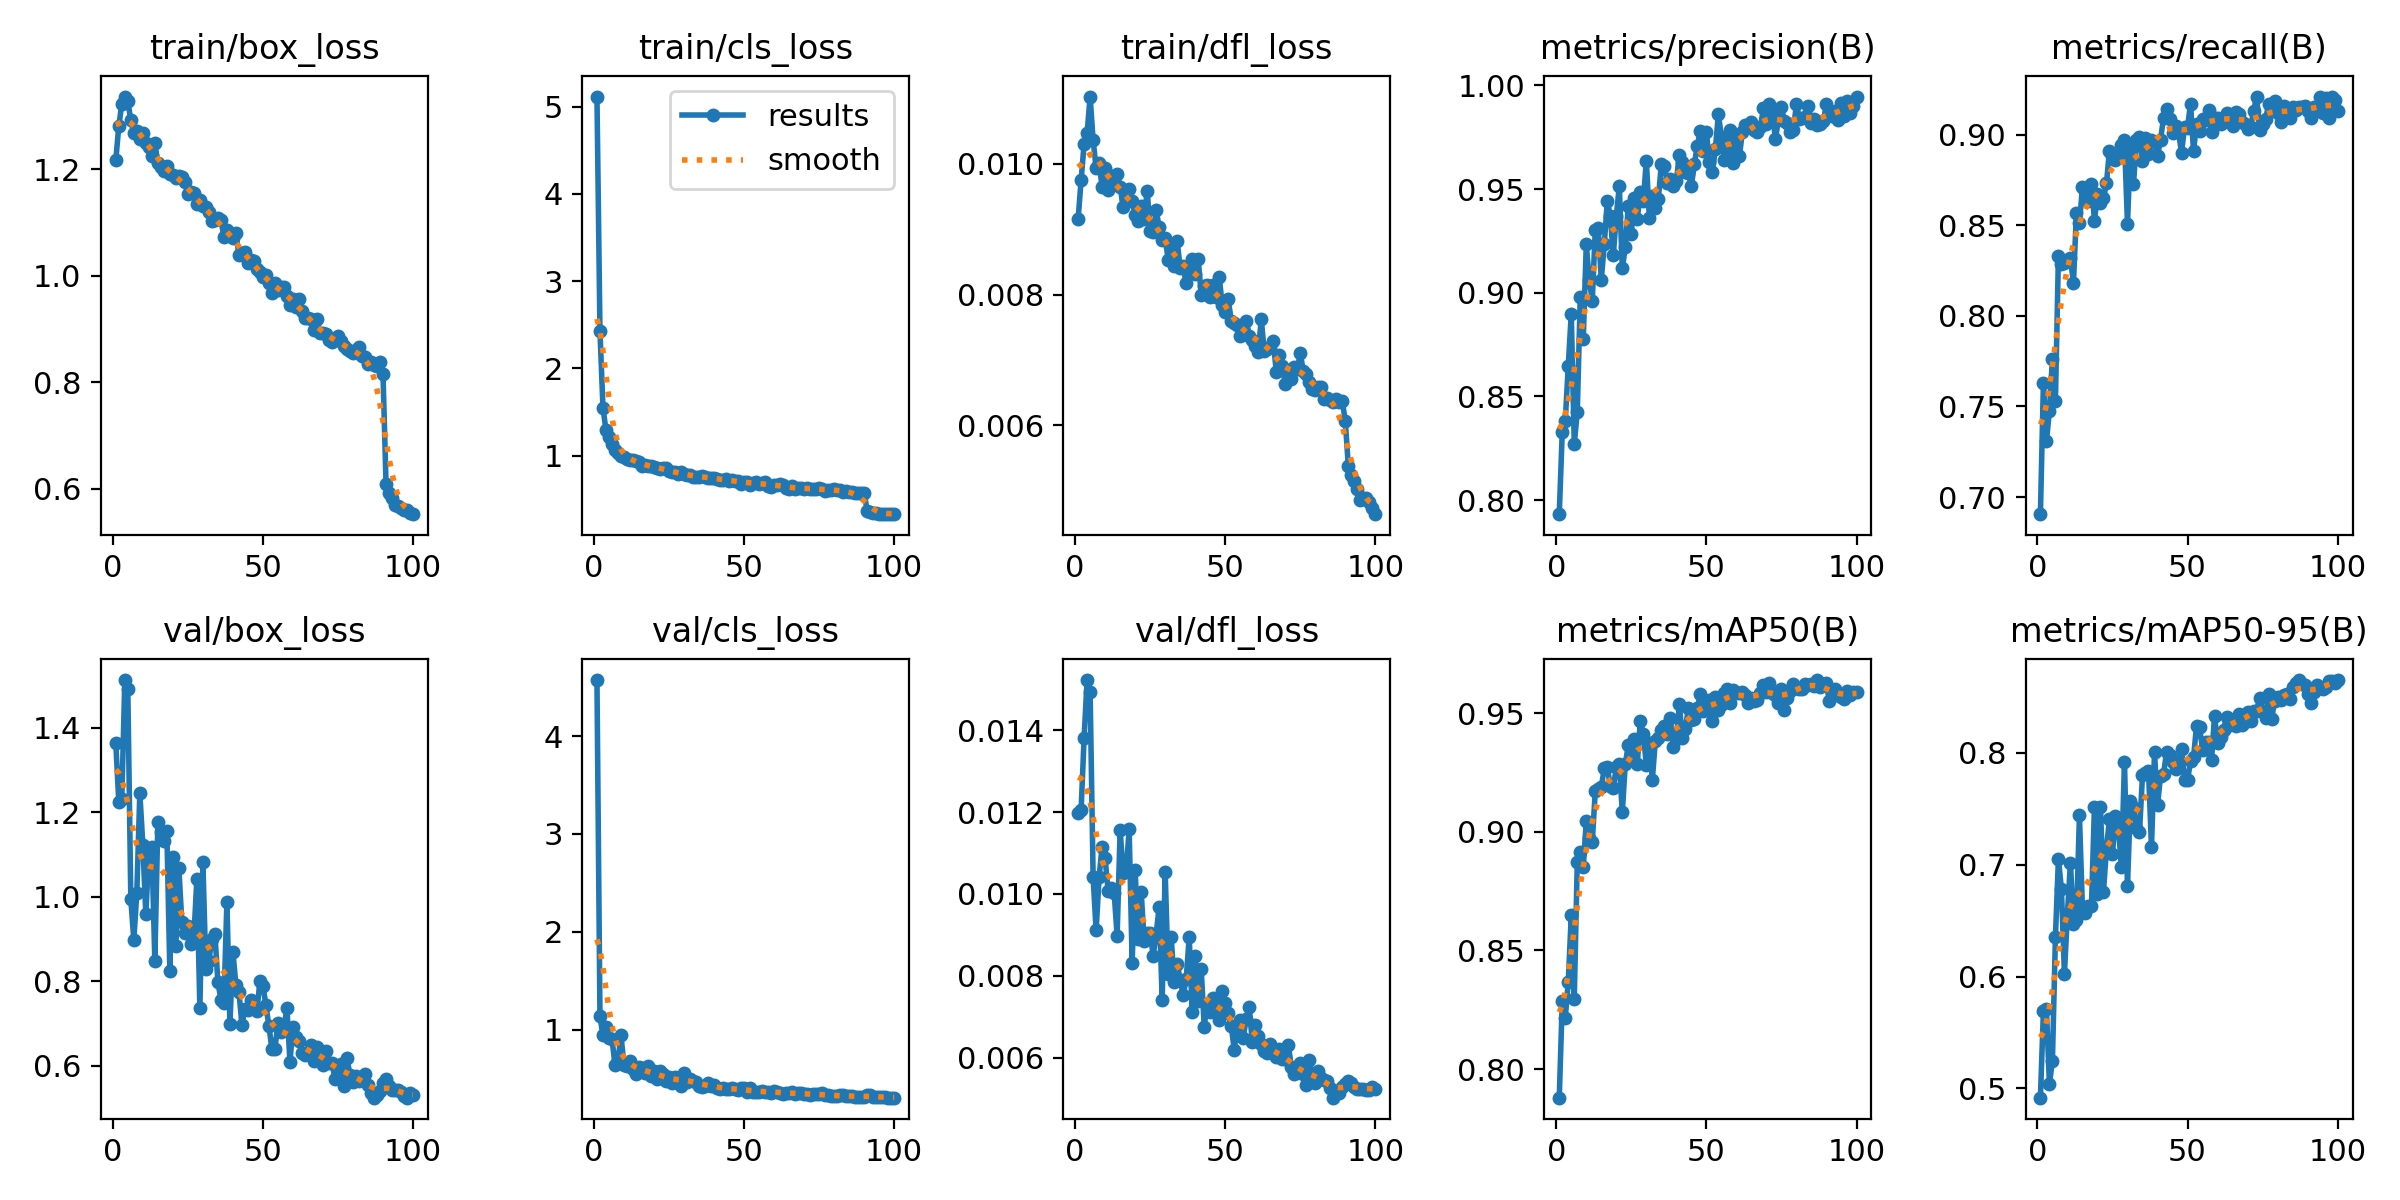

The table this chart was drawn from, first rows:
epoch, time, train/box_loss, train/cls_loss, train/dfl_loss, metrics/precision(B), metrics/recall(B), metrics/mAP50(B), metrics/mAP50-95(B), val/box_loss, val/cls_loss, val/dfl_loss, lr/pg0, lr/pg1, lr/pg2
1, 23.07, 1.217, 5.115, 0.00915, 0.7932, 0.6905, 0.7879, 0.4918, 1.363, 4.572, 0.01198, 0.0006613, 0.0006613, 0.0006613
2, 41.16, 1.281, 2.43, 0.00975, 0.833, 0.763, 0.8285, 0.5692, 1.224, 1.135, 0.01205, 0.001315, 0.001315, 0.001315
3, 58.71, 1.322, 1.548, 0.01031, 0.8382, 0.7306, 0.8216, 0.571, 1.232, 0.9404, 0.01382, 0.001955, 0.001955, 0.001955
4, 76.29, 1.336, 1.293, 0.01047, 0.8647, 0.7477, 0.8368, 0.5042, 1.513, 1.029, 0.01523, 0.001941, 0.001941, 0.001941
5, 93.74, 1.328, 1.216, 0.01103, 0.89, 0.7764, 0.8648, 0.5248, 1.491, 0.9149, 0.01495, 0.001921, 0.001921, 0.001921
6, 111.2, 1.291, 1.127, 0.01036, 0.8273, 0.753, 0.8297, 0.6353, 0.9939, 0.9067, 0.01041, 0.001901, 0.001901, 0.001901
7, 128.8, 1.268, 1.066, 0.00994, 0.8423, 0.8333, 0.8872, 0.7051, 0.8981, 0.6406, 0.00911, 0.001881, 0.001881, 0.001881
8, 146.4, 1.272, 1.032, 0.01002, 0.8981, 0.8286, 0.8915, 0.6778, 1.01, 0.687, 0.01042, 0.001861, 0.001861, 0.001861
9, 163.9, 1.257, 0.9893, 0.00964, 0.8777, 0.829, 0.8853, 0.6024, 1.246, 0.9395, 0.01116, 0.001842, 0.001842, 0.001842
10, 181.3, 1.267, 0.9889, 0.00994, 0.9233, 0.831, 0.9046, 0.6562, 1.123, 0.6361, 0.01087, 0.001822, 0.001822, 0.001822
11, 198.8, 1.248, 0.9592, 0.0096, 0.906, 0.832, 0.8973, 0.7016, 0.9585, 0.6223, 0.01007, 0.001802, 0.001802, 0.001802
12, 216.3, 1.242, 0.9504, 0.00982, 0.8962, 0.818, 0.8959, 0.6468, 1.105, 0.6743, 0.01014, 0.001782, 0.001782, 0.001782
13, 233.8, 1.225, 0.9499, 0.00972, 0.9304, 0.857, 0.9173, 0.6508, 1.118, 0.5947, 0.01003, 0.001762, 0.001762, 0.001762
14, 251.3, 1.249, 0.9393, 0.00985, 0.9311, 0.851, 0.9183, 0.7439, 0.8487, 0.5412, 0.00898, 0.001743, 0.001743, 0.001743
15, 268.9, 1.212, 0.9216, 0.00965, 0.9063, 0.871, 0.9189, 0.6607, 1.176, 0.6169, 0.01156, 0.001723, 0.001723, 0.001723
16, 286.4, 1.204, 0.8807, 0.00934, 0.9235, 0.8688, 0.9269, 0.6564, 1.152, 0.6037, 0.01051, 0.001703, 0.001703, 0.001703
17, 303.9, 1.197, 0.891, 0.00948, 0.9442, 0.8634, 0.9276, 0.6633, 1.132, 0.5591, 0.01055, 0.001683, 0.001683, 0.001683
18, 321.4, 1.205, 0.8792, 0.00961, 0.9371, 0.873, 0.9192, 0.6631, 1.155, 0.624, 0.01158, 0.001663, 0.001663, 0.001663
19, 338.9, 1.19, 0.8809, 0.00943, 0.9182, 0.8526, 0.9185, 0.7516, 0.8236, 0.5224, 0.00832, 0.001644, 0.001644, 0.001644
20, 356.5, 1.189, 0.8657, 0.00922, 0.9369, 0.867, 0.9272, 0.674, 1.093, 0.575, 0.01058, 0.001624, 0.001624, 0.001624
21, 374, 1.183, 0.8585, 0.00912, 0.9514, 0.862, 0.9287, 0.7512, 0.8828, 0.4934, 0.00891, 0.001604, 0.001604, 0.001604
22, 391.5, 1.187, 0.8465, 0.00935, 0.9119, 0.865, 0.9084, 0.6754, 1.067, 0.5748, 0.01005, 0.001584, 0.001584, 0.001584
23, 409, 1.185, 0.8624, 0.00916, 0.9219, 0.8732, 0.9288, 0.7144, 0.9394, 0.5451, 0.00885, 0.001564, 0.001564, 0.001564
24, 426.6, 1.176, 0.8546, 0.00959, 0.9419, 0.8911, 0.9365, 0.7403, 0.9144, 0.4709, 0.00904, 0.001545, 0.001545, 0.001545
25, 444, 1.153, 0.8229, 0.00898, 0.9285, 0.888, 0.9323, 0.7092, 0.9309, 0.5132, 0.00905, 0.001525, 0.001525, 0.001525
26, 461.6, 1.157, 0.8086, 0.00896, 0.9457, 0.886, 0.9391, 0.7438, 0.8886, 0.4564, 0.00849, 0.001505, 0.001505, 0.001505
27, 479.1, 1.156, 0.8105, 0.00929, 0.9357, 0.888, 0.9289, 0.7317, 0.9046, 0.5152, 0.00903, 0.001485, 0.001485, 0.001485
28, 496.6, 1.134, 0.7835, 0.00903, 0.9486, 0.894, 0.947, 0.698, 1.042, 0.4781, 0.00968, 0.001465, 0.001465, 0.001465
29, 514.1, 1.142, 0.8061, 0.00883, 0.9442, 0.897, 0.9412, 0.7918, 0.7371, 0.426, 0.00742, 0.001446, 0.001446, 0.001446
30, 531.7, 1.131, 0.7845, 0.00887, 0.9637, 0.8505, 0.9283, 0.6808, 1.081, 0.5544, 0.01054, 0.001426, 0.001426, 0.001426
31, 549.2, 1.128, 0.7797, 0.00853, 0.9361, 0.8941, 0.9375, 0.7569, 0.8296, 0.4638, 0.00804, 0.001406, 0.001406, 0.001406
32, 566.8, 1.12, 0.7754, 0.00875, 0.9468, 0.8726, 0.922, 0.7517, 0.8487, 0.4974, 0.00894, 0.001386, 0.001386, 0.001386
33, 584.2, 1.103, 0.7586, 0.00844, 0.9407, 0.897, 0.9384, 0.733, 0.9008, 0.4781, 0.00785, 0.001366, 0.001366, 0.001366
34, 601.8, 1.104, 0.7583, 0.00882, 0.9453, 0.8988, 0.9394, 0.7287, 0.9126, 0.4604, 0.0083, 0.001347, 0.001347, 0.001347
35, 619.2, 1.108, 0.7558, 0.0084, 0.962, 0.8853, 0.943, 0.7798, 0.7989, 0.4262, 0.0079, 0.001327, 0.001327, 0.001327
36, 636.8, 1.105, 0.7702, 0.00843, 0.9611, 0.898, 0.9447, 0.7821, 0.7562, 0.4146, 0.00752, 0.001307, 0.001307, 0.001307
37, 654.2, 1.073, 0.7502, 0.00817, 0.9528, 0.8891, 0.9411, 0.7835, 0.7488, 0.4257, 0.00792, 0.001287, 0.001287, 0.001287
38, 671.8, 1.086, 0.7372, 0.00841, 0.9548, 0.897, 0.9481, 0.7154, 0.9885, 0.4581, 0.00895, 0.001267, 0.001267, 0.001267
39, 689.3, 1.079, 0.748, 0.00854, 0.9513, 0.896, 0.9357, 0.8001, 0.6995, 0.4197, 0.00712, 0.001248, 0.001248, 0.001248
40, 706.9, 1.071, 0.7403, 0.00831, 0.954, 0.888, 0.9393, 0.7528, 0.8699, 0.4311, 0.00848, 0.001228, 0.001228, 0.001228
41, 724.4, 1.079, 0.7362, 0.00854, 0.9666, 0.8972, 0.9538, 0.7789, 0.7913, 0.3989, 0.00738, 0.001208, 0.001208, 0.001208
42, 741.9, 1.039, 0.721, 0.008, 0.9629, 0.909, 0.9396, 0.7805, 0.7757, 0.3955, 0.00817, 0.001188, 0.001188, 0.001188
43, 759.5, 1.042, 0.725, 0.00813, 0.9581, 0.9143, 0.9433, 0.8003, 0.6968, 0.4043, 0.00676, 0.001168, 0.001168, 0.001168
44, 777.1, 1.045, 0.7278, 0.00814, 0.9578, 0.9088, 0.9525, 0.7976, 0.7349, 0.3955, 0.00732, 0.001149, 0.001149, 0.001149
45, 794.5, 1.024, 0.7032, 0.00796, 0.9514, 0.901, 0.9472, 0.792, 0.7331, 0.3882, 0.00712, 0.001129, 0.001129, 0.001129
46, 812.1, 1.029, 0.7182, 0.00814, 0.9622, 0.905, 0.9474, 0.7855, 0.7563, 0.3998, 0.00746, 0.001109, 0.001109, 0.001109
47, 829.6, 1.028, 0.7066, 0.00796, 0.9709, 0.9014, 0.9521, 0.7923, 0.7407, 0.393, 0.00736, 0.001089, 0.001089, 0.001089
48, 847.1, 1.012, 0.7139, 0.00827, 0.9781, 0.89, 0.9582, 0.8031, 0.7296, 0.3777, 0.00693, 0.001069, 0.001069, 0.001069
49, 864.6, 1.006, 0.6737, 0.00784, 0.9683, 0.904, 0.9511, 0.7758, 0.7999, 0.4023, 0.00762, 0.00105, 0.00105, 0.00105
50, 882.1, 0.9966, 0.7023, 0.00773, 0.9773, 0.9039, 0.955, 0.7752, 0.79, 0.3981, 0.00733, 0.00103, 0.00103, 0.00103
51, 899.7, 1.001, 0.7022, 0.00793, 0.9632, 0.9171, 0.9556, 0.7924, 0.743, 0.36, 0.0071, 0.00101, 0.00101, 0.00101
52, 917.2, 0.9869, 0.6614, 0.00759, 0.9581, 0.8909, 0.9467, 0.7957, 0.694, 0.3987, 0.00678, 0.0009902, 0.0009902, 0.0009902
53, 934.7, 0.9676, 0.6835, 0.00756, 0.9694, 0.906, 0.957, 0.8238, 0.6393, 0.3564, 0.00619, 0.0009704, 0.0009704, 0.0009704
54, 952.3, 0.9858, 0.6984, 0.00753, 0.986, 0.902, 0.9515, 0.8227, 0.6399, 0.3611, 0.00677, 0.0009506, 0.0009506, 0.0009506
55, 969.8, 0.9729, 0.6734, 0.00736, 0.9753, 0.9085, 0.9534, 0.8025, 0.7017, 0.3662, 0.00693, 0.0009308, 0.0009308, 0.0009308
56, 987.3, 0.9783, 0.6826, 0.00747, 0.9639, 0.9082, 0.9586, 0.809, 0.679, 0.3729, 0.00649, 0.000911, 0.000911, 0.000911
57, 1005, 0.9778, 0.6952, 0.0076, 0.9682, 0.9136, 0.9603, 0.8092, 0.6905, 0.3584, 0.00695, 0.0008912, 0.0008912, 0.0008912
58, 1022, 0.9613, 0.648, 0.00736, 0.9783, 0.9015, 0.9542, 0.7937, 0.7364, 0.3653, 0.00723, 0.0008714, 0.0008714, 0.0008714
59, 1040, 0.9452, 0.6428, 0.0073, 0.9626, 0.909, 0.9599, 0.8329, 0.6099, 0.3562, 0.00639, 0.0008516, 0.0008516, 0.0008516
60, 1057, 0.9563, 0.6574, 0.00722, 0.9758, 0.909, 0.9584, 0.8081, 0.6914, 0.3754, 0.00679, 0.0008318, 0.0008318, 0.0008318
... 40 more rows
